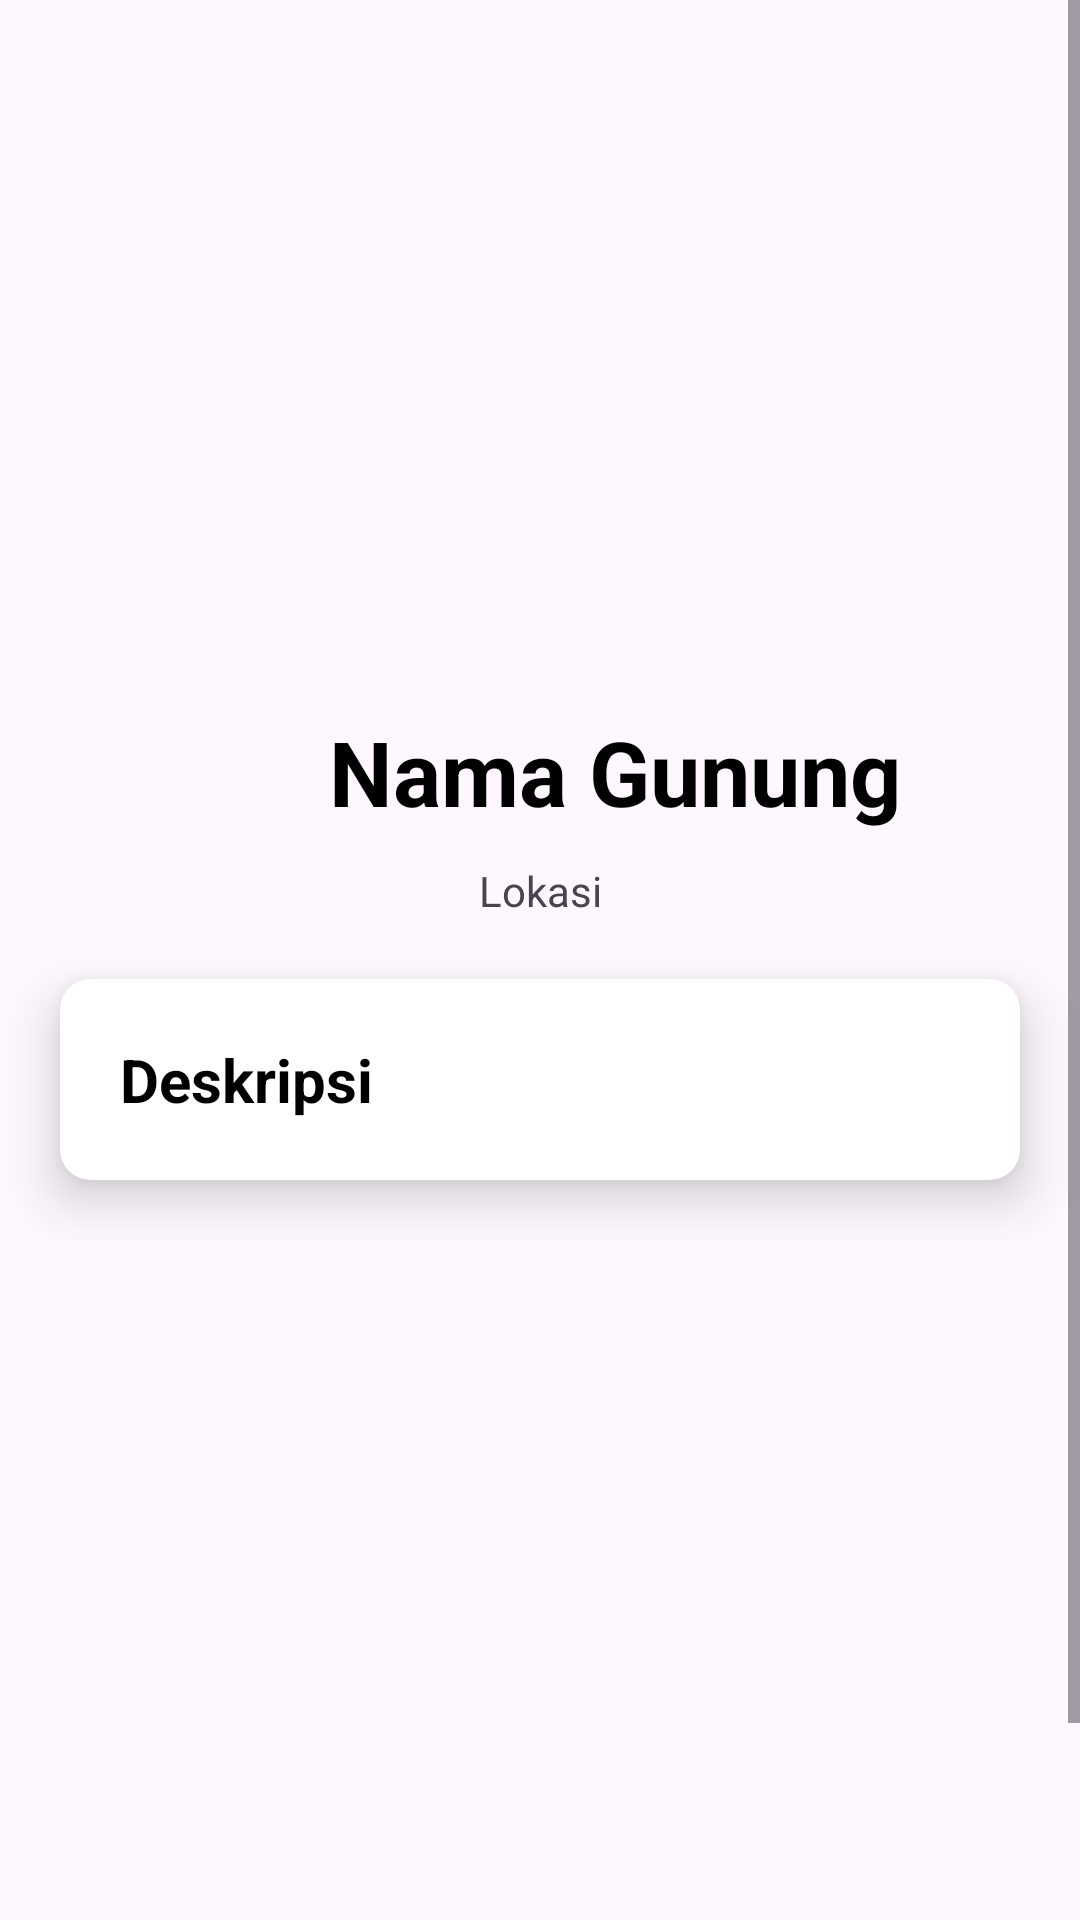

Write the Android layout XML for this screen, with the resource values it uses.
<!-- AndroidManifest.xml: application theme Theme.AplikasiSiMun -->
<!-- res/layout/activity_detail.xml -->
<?xml version="1.0" encoding="utf-8"?>
<ScrollView
    xmlns:android="http://schemas.android.com/apk/res/android"
    xmlns:app="http://schemas.android.com/apk/res-auto"
    android:layout_width="wrap_content"
    android:layout_height="wrap_content">
<LinearLayout
    android:orientation="vertical"
    android:layout_gravity="center"
    android:paddingTop="50dp"
    android:paddingBottom="300dp"
    android:layout_width="match_parent"
    android:layout_height="match_parent">

    <com.google.android.material.imageview.ShapeableImageView
        android:id="@+id/iv_detail_photo"
        android:layout_width="match_parent"
        android:layout_height="250dp"
        app:layout_constraintBottom_toBottomOf="parent"
        app:layout_constraintEnd_toEndOf="parent"
        app:layout_constraintHorizontal_bias="0.271"
        app:layout_constraintStart_toStartOf="parent"
        app:layout_constraintTop_toTopOf="parent"
        app:layout_constraintVertical_bias="0.059"
        app:shapeAppearanceOverlay="@style/roundDetail"/>

    <TextView
        android:id="@+id/tv_detail_name"
        android:layout_width="410dp"
        android:layout_height="wrap_content"
        android:paddingTop="10dp"
        android:gravity="center"
        android:text="@string/mountain_name"
        android:textColor="@color/black"
        android:textSize="30dp"
        android:textStyle="bold"
        app:layout_constraintBottom_toBottomOf="parent"
        app:layout_constraintEnd_toEndOf="parent"
        app:layout_constraintStart_toStartOf="parent"
        app:layout_constraintTop_toTopOf="parent" />

    <TextView
        android:id="@+id/tv_detail_location"
        android:layout_width="match_parent"
        android:layout_height="match_parent"
        android:gravity="center"
        android:paddingTop="10dp"
        android:text="@string/location"
        app:layout_constraintBottom_toBottomOf="parent"
        app:layout_constraintEnd_toEndOf="parent"
        app:layout_constraintStart_toStartOf="parent"
        app:layout_constraintTop_toTopOf="parent"/>

    <androidx.cardview.widget.CardView
        android:id="@+id/expands"
        android:layout_width="match_parent"
        android:layout_height="wrap_content"
        android:layout_margin="20dp"
        app:cardCornerRadius="10dp"
        app:cardElevation="10dp"
        app:contentPadding="20dp">

        <LinearLayout
            android:id="@+id/layouts"
            android:layout_width="match_parent"
            android:layout_height="wrap_content"
            android:animateLayoutChanges="true"
            android:orientation="vertical">

            <TextView
                android:layout_width="wrap_content"
                android:layout_height="wrap_content"
                android:textStyle="bold"
                android:text="@string/description"
                android:textColor="@color/black"
                android:textSize="20dp" />

            <TextView
                android:id="@+id/tv_detail_description"
                android:layout_width="wrap_content"
                android:justificationMode="inter_word"
                android:layout_height="wrap_content"
                android:text="@string/description"
                android:textColor="@color/black"
                android:textSize="14sp"
                android:visibility="gone" />


        </LinearLayout>

    </androidx.cardview.widget.CardView>



</LinearLayout>
</ScrollView>
<!-- resources referenced by this layout -->
<resources>
  <string name="description">Deskripsi</string>
  <string name="location">Lokasi</string>
  <string name="mountain_name">Nama Gunung</string>
  <style name="Theme.AplikasiSiMun" parent="Base.Theme.AplikasiSiMun" />
  <style name="Base.Theme.AplikasiSiMun" parent="Theme.Material3.DayNight.NoActionBar">
          
          
      </style>
  <!-- not gathered from this repository: default colours our renderer supplied (Android Studio template values) -->
  <color name="black">#FF000000</color>
</resources>
